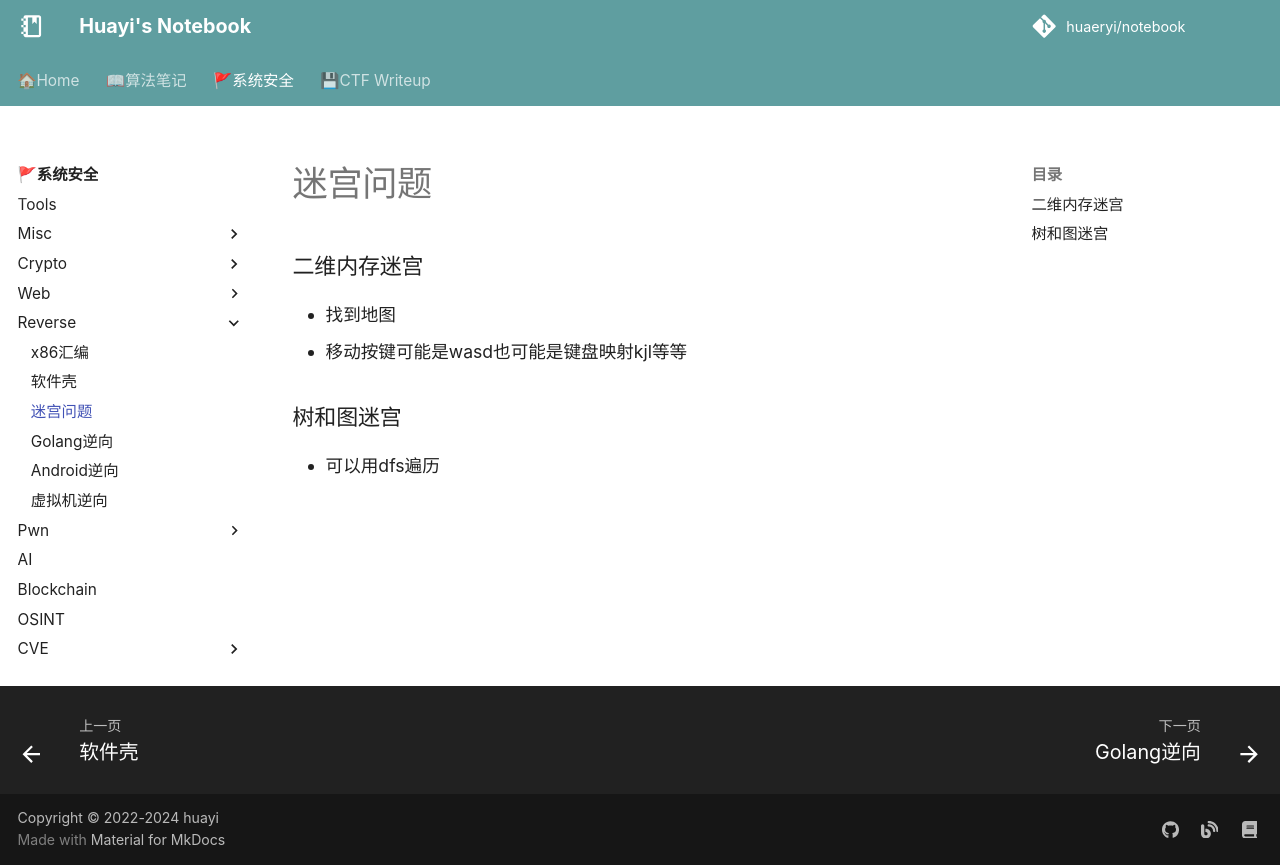

repository: huaeryi/notebook · page: ctf/reverse/maze/index.html · generator: mkdocs

# 迷宫问题
